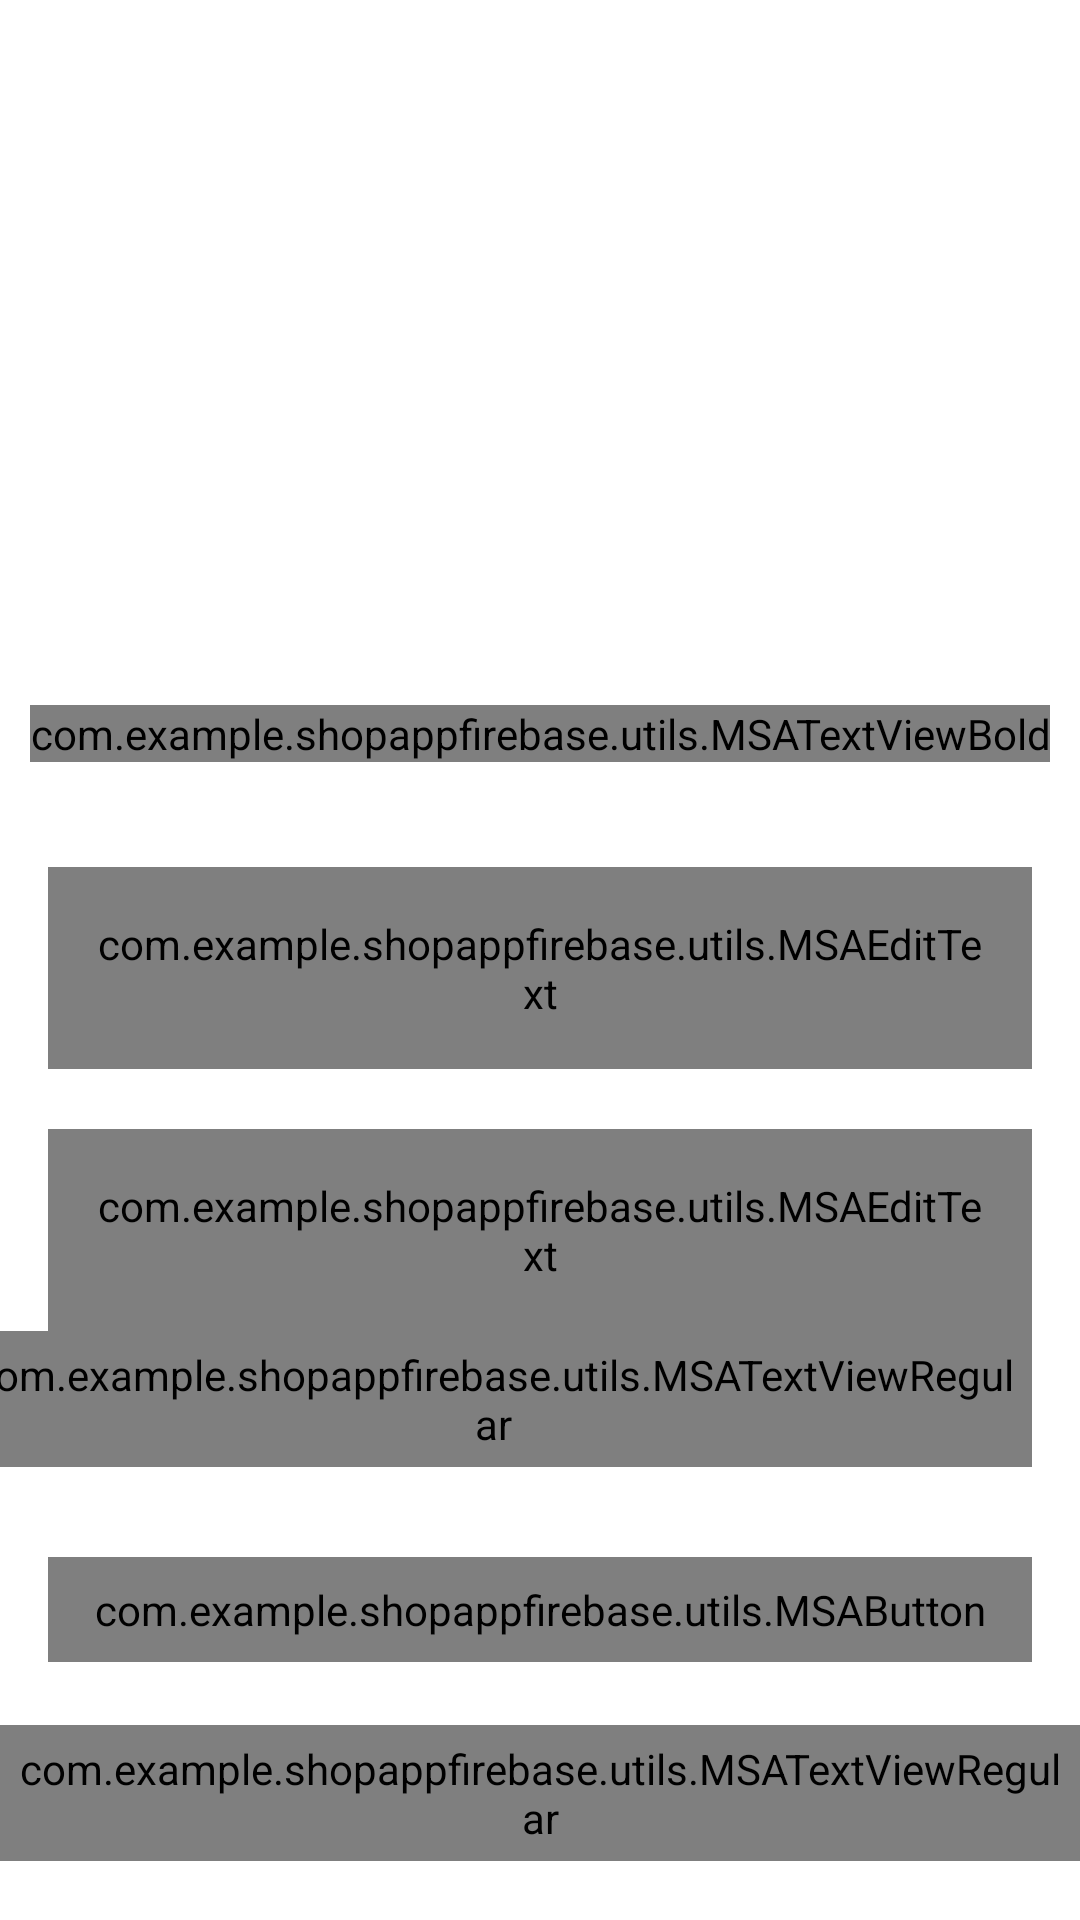

The Android layout XML behind this screen, and the referenced resources:
<!-- AndroidManifest.xml: activity theme Theme.ShopAppFirebase.NoActionBar -->
<!-- res/layout/activity_login.xml -->
<?xml version="1.0" encoding="utf-8"?>
<androidx.constraintlayout.widget.ConstraintLayout xmlns:android="http://schemas.android.com/apk/res/android"
    xmlns:app="http://schemas.android.com/apk/res-auto"
    xmlns:tools="http://schemas.android.com/tools"
    android:layout_width="match_parent"
    android:layout_height="match_parent"
    tools:context=".ui.activities.LoginActivity">

    <FrameLayout
        android:id="@+id/flHeaderImage"
        android:layout_width="wrap_content"
        android:layout_height="@dimen/auth_header_image_height"
        app:layout_constraintEnd_toEndOf="parent"
        app:layout_constraintStart_toStartOf="parent"
        app:layout_constraintTop_toTopOf="parent">

        <ImageView
            android:layout_width="match_parent"
            android:layout_height="match_parent"
            android:contentDescription="@string/content_description"
            android:scaleType="fitXY"
            android:src="@drawable/auth_screens_background" />

    </FrameLayout>

    <com.example.shopappfirebase.utils.MSATextViewBold
        android:id="@+id/tvTitle"
        android:layout_width="wrap_content"
        android:layout_height="wrap_content"
        android:layout_marginTop="35dp"
        android:text="@string/title_login"
        android:textColor="@color/colorPrimaryText"
        android:textSize="@dimen/title_text_size"
        app:layout_constraintEnd_toEndOf="parent"
        app:layout_constraintStart_toStartOf="parent"
        app:layout_constraintTop_toBottomOf="@id/flHeaderImage" />

    <com.google.android.material.textfield.TextInputLayout
        android:id="@+id/tilEmail"
        style="@style/Widget.MaterialComponents.TextInputLayout.OutlinedBox"
        android:layout_width="match_parent"
        android:layout_height="wrap_content"
        android:layout_marginHorizontal="16dp"
        android:layout_marginTop="35dp"
        android:hint="@string/et_hint_email_id"
        android:textColorHint="@color/colorSecondaryText"
        app:layout_constraintEnd_toEndOf="parent"
        app:layout_constraintStart_toStartOf="parent"
        app:layout_constraintTop_toBottomOf="@id/tvTitle">

        <com.example.shopappfirebase.utils.MSAEditText
            android:id="@+id/etEmail"
            android:layout_width="match_parent"
            android:layout_height="wrap_content"
            android:inputType="text"
            android:padding="@dimen/et_padding"
            android:textColor="@color/colorPrimaryText"
            android:textSize="@dimen/et_text_size"
            android:text="branko@gmail.com"
            tools:text="abc@gmail.com" />
    </com.google.android.material.textfield.TextInputLayout>

    <com.google.android.material.textfield.TextInputLayout
        android:id="@+id/tilPassword"
        style="@style/Widget.MaterialComponents.TextInputLayout.OutlinedBox"
        android:layout_width="match_parent"
        android:layout_height="wrap_content"
        android:layout_marginHorizontal="16dp"
        android:layout_marginTop="20dp"
        android:hint="@string/et_hint_password"
        android:textColorHint="@color/colorSecondaryText"
        app:layout_constraintEnd_toEndOf="parent"
        app:layout_constraintStart_toStartOf="parent"
        app:layout_constraintTop_toBottomOf="@id/tilEmail">

        <com.example.shopappfirebase.utils.MSAEditText
            android:id="@+id/etPassword"
            android:layout_width="match_parent"
            android:layout_height="wrap_content"
            android:inputType="textPassword"
            android:padding="@dimen/et_padding"
            android:textColor="@color/colorPrimaryText"
            android:textSize="@dimen/et_text_size"
            android:text="H3h3h3"
            tools:text="abc@gmail.com" />
    </com.google.android.material.textfield.TextInputLayout>

    <com.example.shopappfirebase.utils.MSATextViewRegular
        android:id="@+id/tvForgotPassword"
        android:layout_width="wrap_content"
        android:layout_height="wrap_content"
        android:layout_marginEnd="16dp"
        android:foreground="?attr/selectableItemBackground"
        android:padding="@dimen/clickable_text_view_padding"
        android:text="@string/lbl_forgot_password"
        android:textColor="@color/colorSecondaryText"
        android:textSize="@dimen/forgot_password_textSize"
        app:layout_constraintEnd_toEndOf="parent"
        app:layout_constraintTop_toBottomOf="@id/tilPassword" />


    <com.example.shopappfirebase.utils.MSAButton
        android:id="@+id/btnLogin"
        android:layout_width="match_parent"
        android:layout_height="wrap_content"
        android:layout_marginHorizontal="16dp"
        android:layout_marginTop="30dp"
        android:background="@drawable/button_background"
        android:foreground="?attr/selectableItemBackground"
        android:textAlignment="center"
        android:padding="@dimen/btn_padding"
        android:text="@string/btn_lbl_login"
        android:textColor="@color/white"
        android:textSize="@dimen/btn_text_size"
        app:layout_constraintEnd_toEndOf="parent"
        app:layout_constraintStart_toStartOf="parent"
        app:layout_constraintTop_toBottomOf="@id/tvForgotPassword" />

    <LinearLayout
        android:layout_width="wrap_content"
        android:layout_height="wrap_content"
        android:layout_marginTop="5dp"
        android:paddingBottom="5dp"
        android:gravity="center_horizontal"
        android:orientation="horizontal"
        app:layout_constraintEnd_toEndOf="parent"
        app:layout_constraintStart_toStartOf="parent"
        app:layout_constraintTop_toBottomOf="@id/btnLogin">

        <com.example.shopappfirebase.utils.MSATextViewRegular
            android:id="@+id/tvDontHaveAnAccount"
            android:layout_width="wrap_content"
            android:layout_height="wrap_content"
            android:layout_marginTop="16dp"
            android:padding="@dimen/clickable_text_view_padding"
            android:text="@string/dont_have_an_account"
            android:textColor="@color/colorSecondaryText"
            android:textSize="@dimen/lbl_text_view_textsize"/>

        <com.example.shopappfirebase.utils.MSATextViewBold
            android:id="@+id/tvRegister"
            android:layout_width="wrap_content"
            android:layout_height="wrap_content"
            android:layout_marginTop="16dp"
            android:padding="@dimen/clickable_text_view_padding"
            android:foreground="?attr/selectableItemBackground"
            android:text="@string/register"
            android:textColor="@color/colorSecondaryText"
            android:textSize="@dimen/lbl_text_view_textsize"/>
    </LinearLayout>

</androidx.constraintlayout.widget.ConstraintLayout>
<!-- resources referenced by this layout -->
<resources>
  <color name="colorPrimaryText">#222934</color>
  <color name="colorSecondaryText">#989898</color>
  <color name="white">#FFFFFFFF</color>
  <dimen name="auth_header_image_height">200dp</dimen>
  <dimen name="btn_padding">8dp</dimen>
  <dimen name="btn_text_size">18sp</dimen>
  <dimen name="clickable_text_view_padding">5dp</dimen>
  <dimen name="et_padding">16dp</dimen>
  <dimen name="et_text_size">16sp</dimen>
  <dimen name="forgot_password_textSize">14sp</dimen>
  <dimen name="lbl_text_view_textsize">16sp</dimen>
  <dimen name="title_text_size">18sp</dimen>
  <!-- drawable button_background (drawable) -->
  <?xml version="1.0" encoding="utf-8"?>
  <shape xmlns:android="http://schemas.android.com/apk/res/android"
      android:shape="rectangle">
  
      <gradient
          android:angle="360"
          android:endColor="@color/colorThemeOrange"
          android:startColor="@color/colorThemePink"
          android:type="linear"/>
  
      <corners android:radius="@dimen/button_background_radius"/>
  
  </shape>
  <string name="btn_lbl_login">Login</string>
  <string name="content_description">image</string>
  <string name="dont_have_an_account">Don\'t have an account?</string>
  <string name="et_hint_email_id">Email ID</string>
  <string name="et_hint_password">Password</string>
  <string name="lbl_forgot_password">Forgot Password?</string>
  <string name="register"><u>Register</u></string>
  <string name="title_login">LOGIN</string>
  <style name="Theme.ShopAppFirebase.NoActionBar">
          <item name="windowActionBar">false</item>
          <item name="windowNoTitle">true</item>
      </style>
  <color name="colorThemeOrange">#F4442D</color>
  <color name="colorThemePink">#ED2173</color>
  <dimen name="button_background_radius">10dp</dimen>
</resources>
